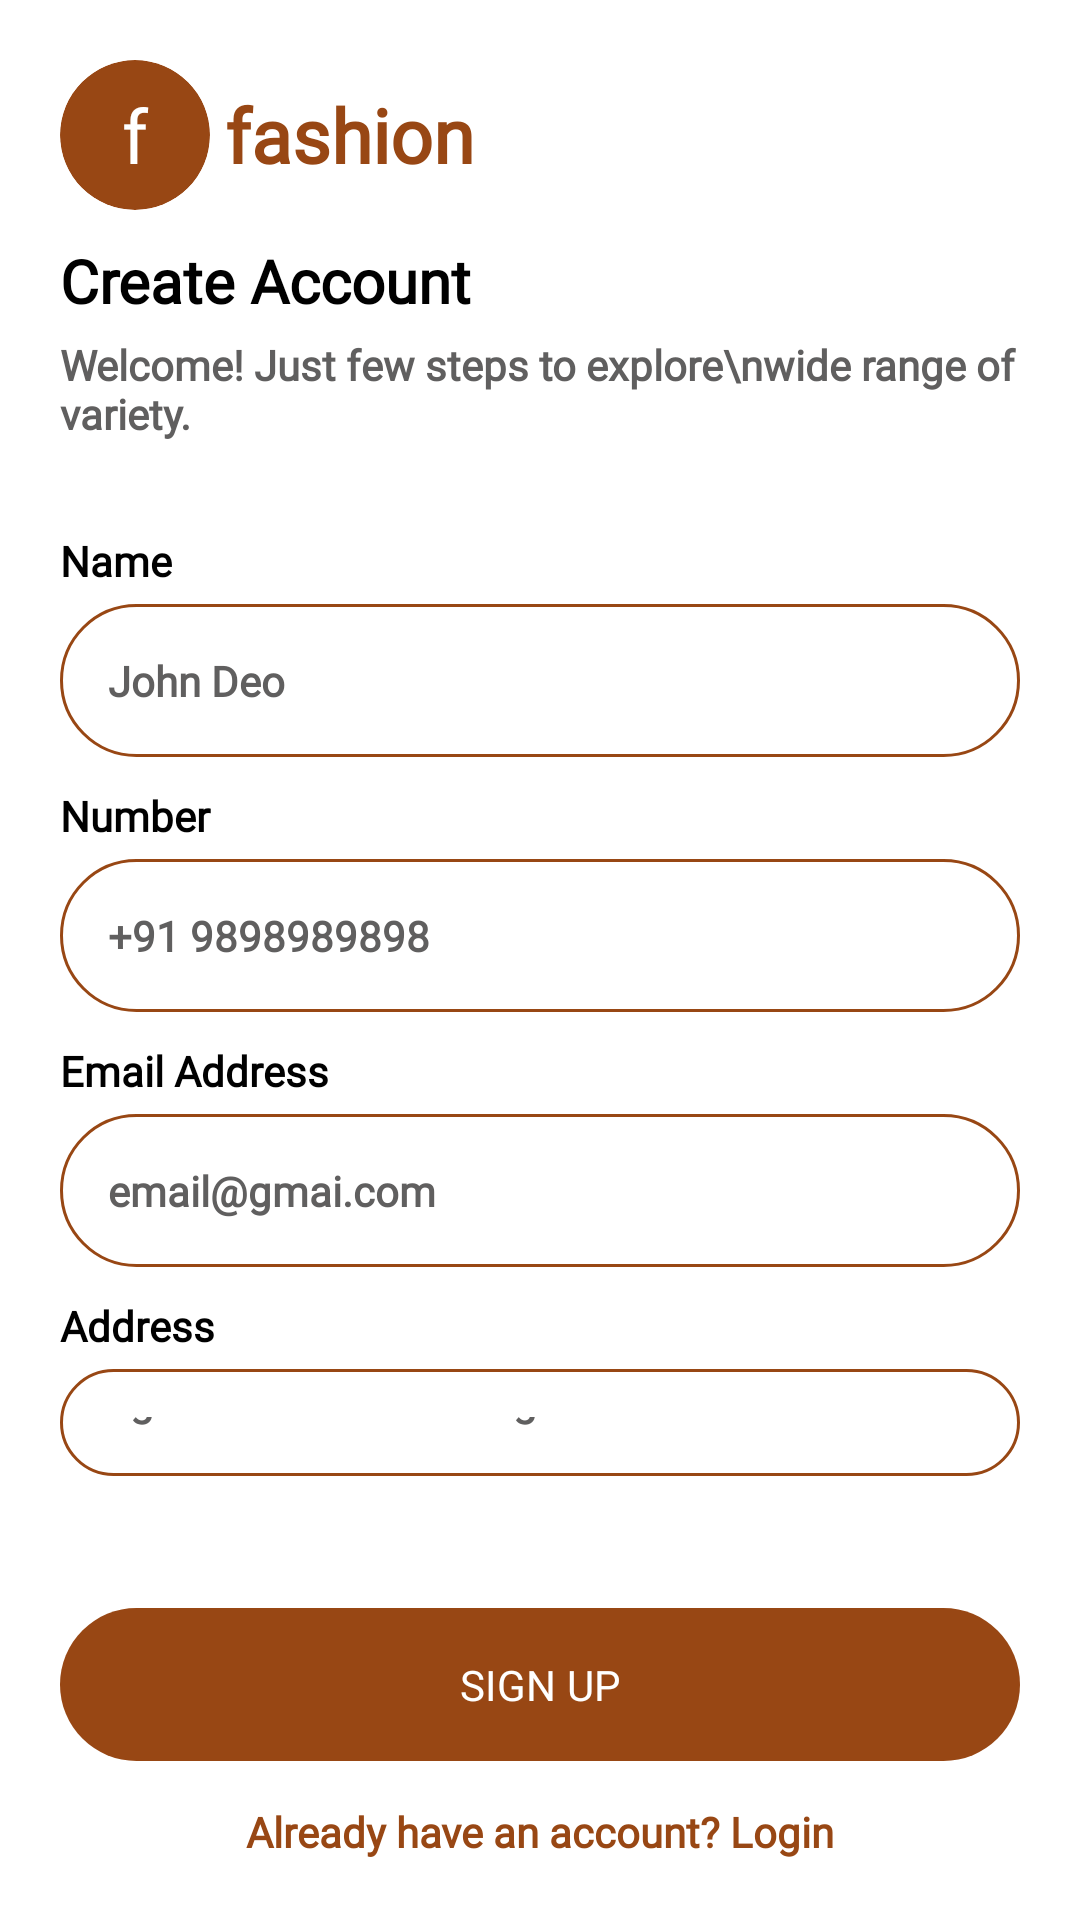

Write the Android layout XML for this screen, with the resource values it uses.
<!-- AndroidManifest.xml: application theme AppTheme -->
<!-- res/layout/activity_sign_up.xml -->
<?xml version="1.0" encoding="utf-8"?>
<RelativeLayout xmlns:android="http://schemas.android.com/apk/res/android"
    xmlns:app="http://schemas.android.com/apk/res-auto"
    xmlns:tools="http://schemas.android.com/tools"
    android:layout_width="match_parent"
    android:layout_height="match_parent"
    android:background="@color/white"
    tools:context=".views.activity.SignUpActivity">

    <LinearLayout
        android:layout_width="match_parent"
        android:layout_height="wrap_content"
        android:layout_above="@+id/bottomLayout"
        android:layout_alignParentTop="true"
        android:orientation="vertical"
        android:padding="20dp">

        <LinearLayout
            android:layout_width="wrap_content"
            android:layout_height="wrap_content"
            android:gravity="center"
            android:orientation="horizontal"
            android:visibility="visible">

            <com.google.android.material.card.MaterialCardView
                android:layout_width="50dp"
                android:layout_height="50dp"
                app:cardBackgroundColor="@color/seed"
                app:cardCornerRadius="100dp"
                app:strokeWidth="0dp">

                <TextView
                    android:layout_width="match_parent"
                    android:layout_height="match_parent"
                    android:fontFamily="@font/quantify"
                    android:gravity="center"
                    android:text="f"
                    android:textColor="@color/white"
                    android:textSize="25sp" />

            </com.google.android.material.card.MaterialCardView>

            <TextView
                android:layout_width="wrap_content"
                android:layout_height="wrap_content"
                android:layout_marginStart="5dp"
                android:fontFamily="@font/raglika"
                android:gravity="center"
                android:text="fashion"
                android:textColor="@color/seed"
                android:textSize="25sp"
                android:textStyle="bold" />

        </LinearLayout>

        <TextView
            android:layout_width="wrap_content"
            android:layout_height="wrap_content"
            android:layout_marginTop="10dp"
            android:fontFamily="@font/raglika"
            android:text="Create Account"
            android:textColor="@color/black"
            android:textSize="20sp"
            android:textStyle="bold" />

        <TextView
            android:layout_width="wrap_content"
            android:layout_height="wrap_content"
            android:layout_marginTop="5dp"
            android:fontFamily="@font/fabulous"
            android:text="Welcome! Just few steps to explore\nwide range of variety."
            android:textColor="@color/grey"
            android:textStyle="bold" />

        <TextView
            android:layout_width="match_parent"
            android:layout_height="wrap_content"
            android:layout_marginTop="30dp"
            android:fontFamily="@font/fabulous"
            android:text="Name"
            android:textColor="@color/black"
            android:textStyle="bold" />

        <EditText
            android:id="@+id/edtName"
            android:layout_width="match_parent"
            android:layout_height="wrap_content"
            android:layout_marginTop="5dp"
            android:background="@drawable/border_btn_bg"
            android:fontFamily="@font/fabulous"
            android:hint="John Deo"
            android:inputType="textPersonName"
            android:padding="16dp"
            android:textColor="@color/black"
            android:textColorHint="@color/grey"
            android:textSize="14sp"
            android:textStyle="bold" />

        <TextView
            android:layout_width="match_parent"
            android:layout_height="wrap_content"
            android:layout_marginTop="10dp"
            android:fontFamily="@font/fabulous"
            android:text="Number"
            android:textColor="@color/black"
            android:textStyle="bold" />

        <EditText
            android:id="@+id/edtNumber"
            android:layout_width="match_parent"
            android:layout_height="wrap_content"
            android:layout_marginTop="5dp"
            android:background="@drawable/border_btn_bg"
            android:fontFamily="@font/fabulous"
            android:hint="+91 9898989898"
            android:inputType="number"
            android:maxLines="10"
            android:padding="16dp"
            android:textColor="@color/black"
            android:textColorHint="@color/grey"
            android:textSize="14sp"
            android:textStyle="bold" />

        <TextView
            android:layout_width="match_parent"
            android:layout_height="wrap_content"
            android:layout_marginTop="10dp"
            android:fontFamily="@font/fabulous"
            android:text="Email Address"
            android:textColor="@color/black"
            android:textStyle="bold" />

        <EditText
            android:id="@+id/edtEmail"
            android:layout_width="match_parent"
            android:layout_height="wrap_content"
            android:layout_marginTop="5dp"
            android:background="@drawable/border_btn_bg"
            android:fontFamily="@font/fabulous"
            android:hint="email@gmai.com"
            android:inputType="textEmailAddress"
            android:padding="16dp"
            android:textColor="@color/black"
            android:textColorHint="@color/grey"
            android:textSize="14sp"
            android:textStyle="bold" />

        <TextView
            android:layout_width="match_parent"
            android:layout_height="wrap_content"
            android:layout_marginTop="10dp"
            android:fontFamily="@font/fabulous"
            android:text="Address"
            android:textColor="@color/black"
            android:textStyle="bold" />

        <EditText
            android:id="@+id/edtAddress"
            android:layout_width="match_parent"
            android:layout_height="wrap_content"
            android:layout_marginTop="5dp"
            android:background="@drawable/border_btn_bg"
            android:fontFamily="@font/fabulous"
            android:hint="eg: Groove St. Washington DC"
            android:inputType="text"
            android:padding="16dp"
            android:textColor="@color/black"
            android:textColorHint="@color/grey"
            android:textSize="14sp"
            android:textStyle="bold" />

        <TextView
            android:layout_width="match_parent"
            android:layout_height="wrap_content"
            android:layout_marginTop="10dp"
            android:fontFamily="@font/fabulous"
            android:text="Password"
            android:textColor="@color/black"
            android:textStyle="bold" />

        <EditText
            android:id="@+id/edtPassword"
            android:layout_width="match_parent"
            android:layout_height="wrap_content"
            android:layout_marginTop="5dp"
            android:background="@drawable/border_btn_bg"
            android:fontFamily="@font/fabulous"
            android:hint="xxxxxxxxxx"
            android:inputType="textPassword"
            android:padding="16dp"
            android:textColor="@color/black"
            android:textColorHint="@color/grey"
            android:textSize="14sp"
            android:textStyle="bold" />

    </LinearLayout>

    <LinearLayout
        android:id="@+id/bottomLayout"
        android:layout_width="match_parent"
        android:layout_height="wrap_content"
        android:layout_alignParentBottom="true"
        android:orientation="vertical"
        android:padding="20dp">

        <com.google.android.material.button.MaterialButton
            android:id="@+id/btnSignUp"
            android:layout_width="match_parent"
            android:layout_height="wrap_content"
            android:fontFamily="@font/quantify"
            android:padding="16dp"
            android:text="Sign Up"
            android:textAllCaps="true" />

        <TextView
            android:id="@+id/txtLogin"
            android:layout_width="match_parent"
            android:layout_height="wrap_content"
            android:layout_marginTop="10dp"
            android:fontFamily="@font/fabulous"
            android:text="Already have an account? Login"
            android:textAlignment="center"
            android:textColor="@color/seed"
            android:textStyle="bold" />

    </LinearLayout>

    <ProgressBar
        android:id="@+id/progressBar"
        android:layout_width="wrap_content"
        android:layout_height="wrap_content"
        android:layout_centerInParent="true"
        android:visibility="gone" />

</RelativeLayout>
<!-- resources referenced by this layout -->
<resources>
  <color name="black">#FF000000</color>
  <color name="grey">#605F5F</color>
  <color name="seed">#984714</color>
  <color name="white">#FFFFFFFF</color>
  <!-- drawable border_btn_bg (drawable) -->
  <?xml version="1.0" encoding="utf-8"?>
  <shape android:shape="rectangle" xmlns:android="http://schemas.android.com/apk/res/android">
  
      <corners
          android:radius="100dp"/>
  
      <stroke
          android:width="1dp"
          android:color="@color/seed"/>
  
  </shape>
  <color name="md_theme_light_primary">#984714</color>
  <color name="md_theme_light_onPrimary">#FFFFFF</color>
  <color name="md_theme_light_primaryContainer">#FFDBCA</color>
  <color name="md_theme_light_onPrimaryContainer">#331100</color>
  <color name="md_theme_light_secondary">#765848</color>
  <color name="md_theme_light_onSecondary">#FFFFFF</color>
  <color name="md_theme_light_secondaryContainer">#FFDBCA</color>
  <color name="md_theme_light_onSecondaryContainer">#2B160A</color>
  <color name="md_theme_light_tertiary">#646032</color>
  <color name="md_theme_light_onTertiary">#FFFFFF</color>
  <color name="md_theme_light_tertiaryContainer">#EBE4AA</color>
  <color name="md_theme_light_onTertiaryContainer">#1F1C00</color>
  <color name="md_theme_light_error">#BA1A1A</color>
  <color name="md_theme_light_errorContainer">#FFDAD6</color>
  <color name="md_theme_light_onError">#FFFFFF</color>
  <color name="md_theme_light_onErrorContainer">#410002</color>
  <color name="md_theme_light_background">#FFFBFF</color>
  <color name="md_theme_light_onBackground">#201A17</color>
  <color name="md_theme_light_surface">#FFFBFF</color>
  <color name="md_theme_light_onSurface">#201A17</color>
  <color name="md_theme_light_surfaceVariant">#F4DED4</color>
  <color name="md_theme_light_onSurfaceVariant">#52443D</color>
  <color name="md_theme_light_outline">#85746B</color>
  <color name="md_theme_light_inverseOnSurface">#FBEEE9</color>
  <color name="md_theme_light_inverseSurface">#362F2C</color>
  <color name="md_theme_light_inversePrimary">#FFB690</color>
</resources>
